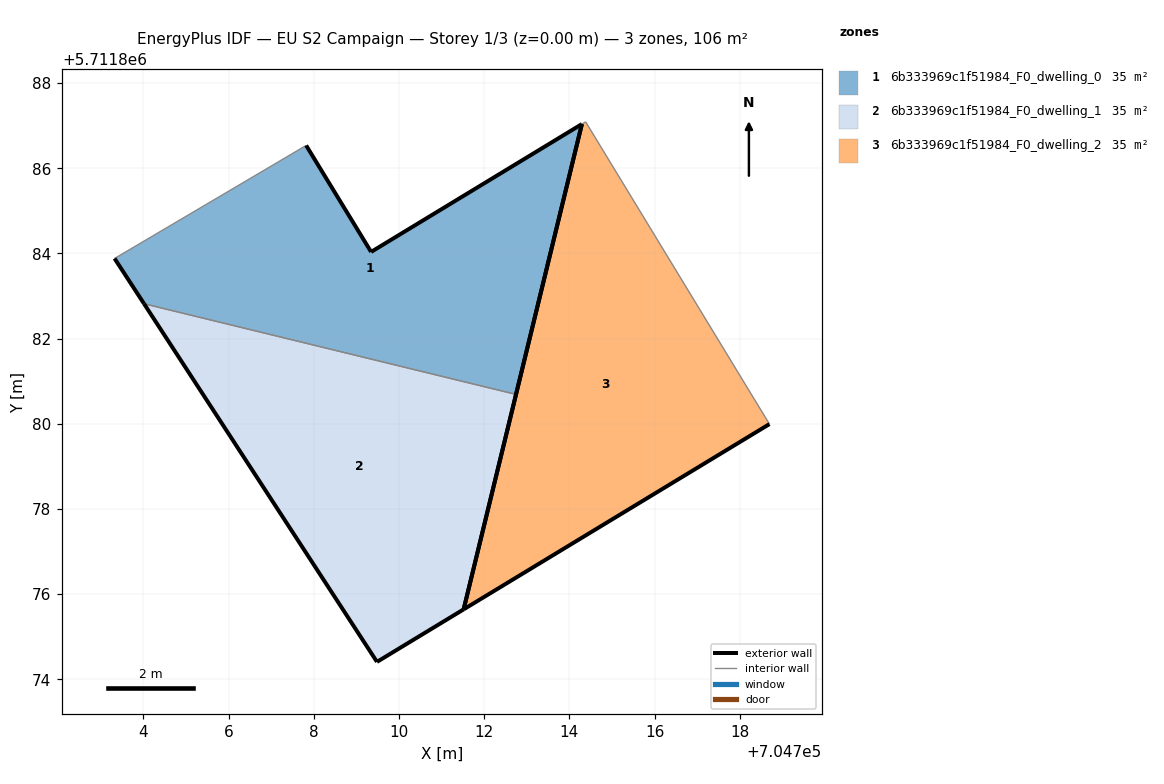
=== STOREY PLAN SPEC (per zone: floor XY polygon, exterior-wall plan segments, windows/doors) ===
zone 1: 6b333969c1f51984_F0_dwelling_0  (35.3 m²)
  floor: (704712.75, 5711880.69) (704714.30, 5711887.04) (704709.34, 5711884.04) (704707.82, 5711886.54) (704703.32, 5711883.88) (704704.01, 5711882.82)
  exterior wall: (704704.01, 5711882.82) – (704703.32, 5711883.88)  [1.3 m]
  exterior wall: (704707.82, 5711886.54) – (704709.34, 5711884.04)  [2.9 m]
  exterior wall: (704709.34, 5711884.04) – (704714.30, 5711887.04)  [5.8 m]
  exterior wall: (704714.30, 5711887.04) – (704712.75, 5711880.69)  [6.5 m]
  interior walls: 2
zone 2: 6b333969c1f51984_F0_dwelling_1  (35.3 m²)
  floor: (704711.52, 5711875.64) (704712.75, 5711880.69) (704704.01, 5711882.82) (704709.48, 5711874.41)
  exterior wall: (704709.48, 5711874.41) – (704704.01, 5711882.82)  [10.0 m]
  exterior wall: (704712.75, 5711880.69) – (704711.52, 5711875.64)  [5.2 m]
  exterior wall: (704711.52, 5711875.64) – (704709.48, 5711874.41)  [2.4 m]
  interior walls: 1
zone 3: 6b333969c1f51984_F0_dwelling_2  (35.3 m²)
  floor: (704718.70, 5711879.99) (704714.38, 5711887.09) (704714.30, 5711887.04) (704711.52, 5711875.64)
  exterior wall: (704718.70, 5711879.99) – (704711.52, 5711875.64)  [8.4 m]
  exterior wall: (704711.52, 5711875.64) – (704714.30, 5711887.04)  [11.7 m]
  interior walls: 2

=== DERIVED (storey summary) ===
Building: EU S2 Campaign
Storey: 1 of 3  (floor level z = 0.00 m)
Storey gross floor area: 105.9 m²
Zones on this storey: 3
  - 6b333969c1f51984_F0_dwelling_0: floor 35.3 m²; exterior wall 16.5 m (49.6 m²); WWR 0.0%
  - 6b333969c1f51984_F0_dwelling_1: floor 35.3 m²; exterior wall 17.6 m (52.8 m²); WWR 0.0%
  - 6b333969c1f51984_F0_dwelling_2: floor 35.3 m²; exterior wall 20.1 m (60.4 m²); WWR 0.0%
Zone adjacency (shared interzone walls):
  - 6b333969c1f51984_F0_dwelling_0 ↔ 6b333969c1f51984_F0_dwelling_1